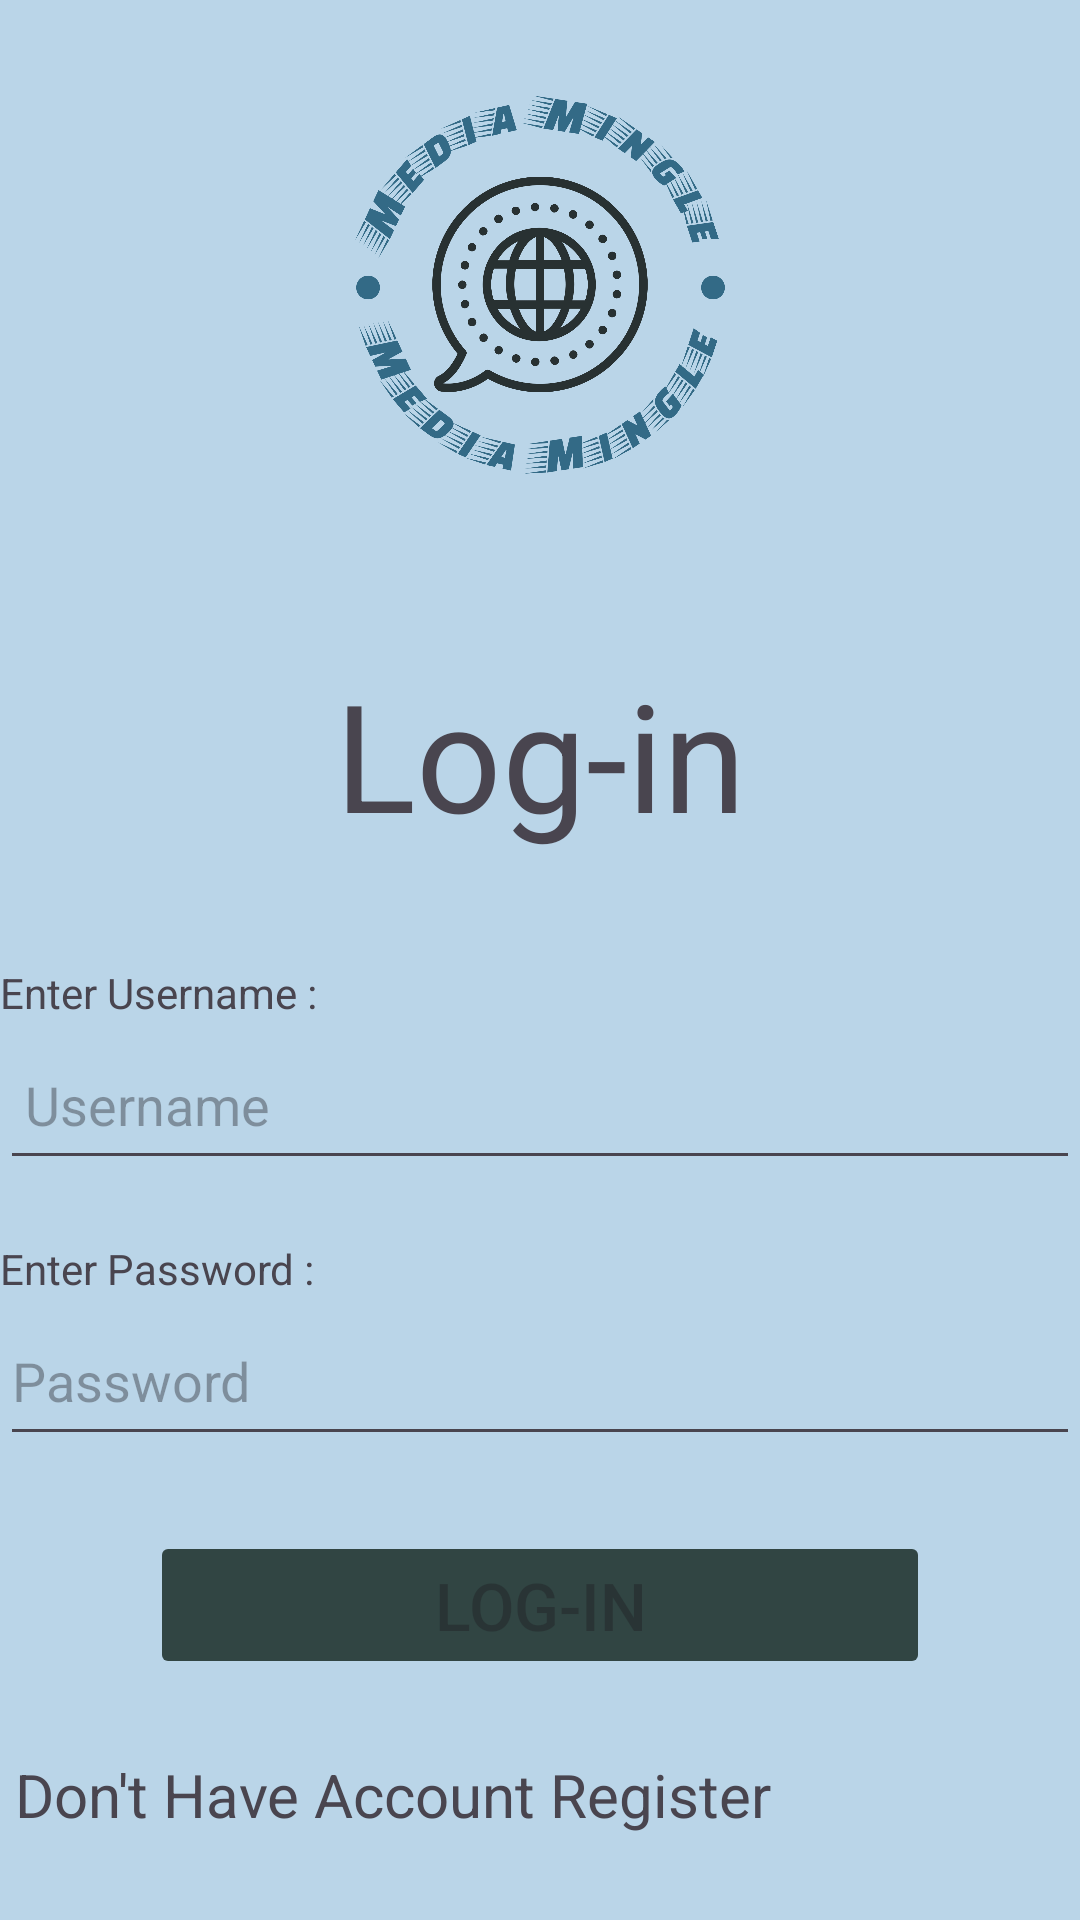

This screen was rendered from an Android layout file. Write that file and the resources it references.
<!-- AndroidManifest.xml: application theme Theme.MediaMingle -->
<!-- res/layout/activity_main.xml -->
<?xml version="1.0" encoding="utf-8"?>
<LinearLayout xmlns:android="http://schemas.android.com/apk/res/android"
    xmlns:app="http://schemas.android.com/apk/res-auto"
    xmlns:tools="http://schemas.android.com/tools"
    android:layout_width="match_parent"
    android:layout_height="match_parent"
    android:background="#BAD5E8"
    android:gravity="center"
    android:orientation="vertical"
    tools:context=".MainActivity">


    <ImageView
        android:id="@+id/imageView"
        android:layout_width="126dp"
        android:layout_height="133dp"
        android:layout_marginBottom="50dp"
        app:srcCompat="@drawable/logo_no_background" />

    <TextView
        android:id="@+id/txt_login"
        android:layout_width="match_parent"
        android:layout_height="80dp"
        android:layout_marginBottom="30dp"
        android:gravity="center"
        android:text="Log-in"
        android:textSize="50dp" />

    <TextView
        android:id="@+id/textView6"
        android:layout_width="match_parent"
        android:layout_height="wrap_content"
        android:text="Enter Username :" />

    <EditText
        android:id="@+id/name"
        android:layout_width="match_parent"
        android:layout_height="53dp"
        android:layout_marginBottom="20dp"
        android:ems="10"
        android:hint=" Username"
        android:inputType="text" />
    <TextView
        android:id="@+id/textView7"
        android:layout_width="match_parent"
        android:layout_height="wrap_content"
        android:text="Enter Password :" />

    <EditText
        android:id="@+id/password"
        android:layout_width="match_parent"
        android:layout_height="53dp"
        android:layout_marginBottom="25dp"
        android:ems="10"
        android:hint="Password"
        android:inputType="textPassword" />

    <Button
        android:id="@+id/btn_login"
        android:layout_width="match_parent"
        android:layout_height="wrap_content"
        android:layout_marginLeft="50dp"
        android:layout_marginRight="50dp"
        android:backgroundTint="#314543"
        android:text="Log-in"
        android:enabled="false"
        android:textSize="22sp" />

    <TextView
        android:id="@+id/txt_reg"
        android:layout_width="match_parent"
        android:layout_height="wrap_content"
        android:layout_marginTop="25dp"
        android:textSize="20sp"
        android:text=" Don't Have Account Register" />

</LinearLayout>
<!-- resources referenced by this layout -->
<resources>
  <!-- drawable logo_no_background: png bitmap (drawable, 228757 bytes) -->
  <style name="Theme.MediaMingle" parent="Base.Theme.MediaMingle" />
  <style name="Base.Theme.MediaMingle" parent="Theme.Material3.DayNight.NoActionBar">
          
          
      </style>
</resources>
